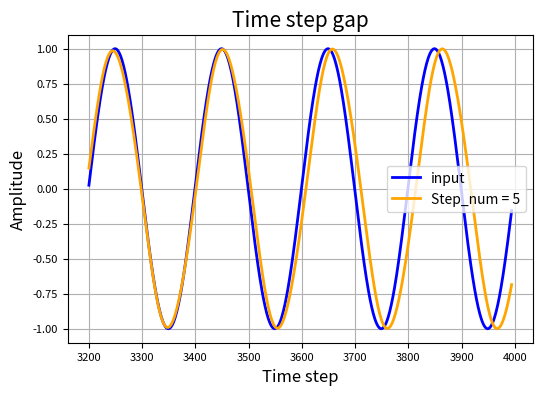
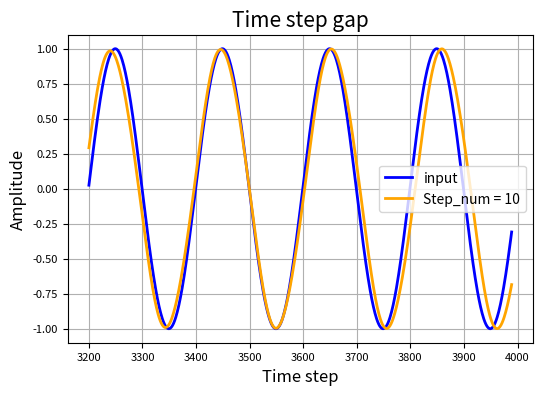
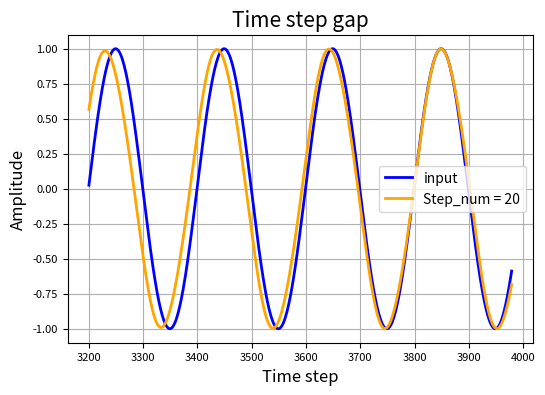
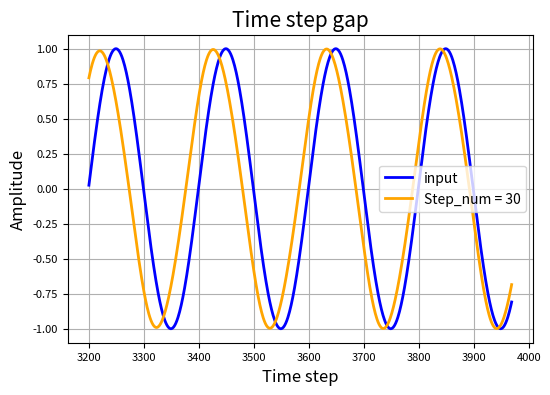
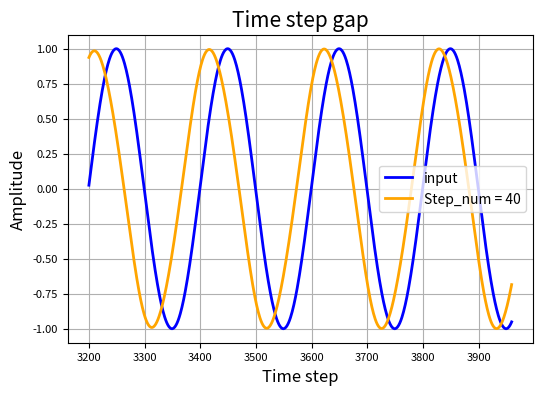
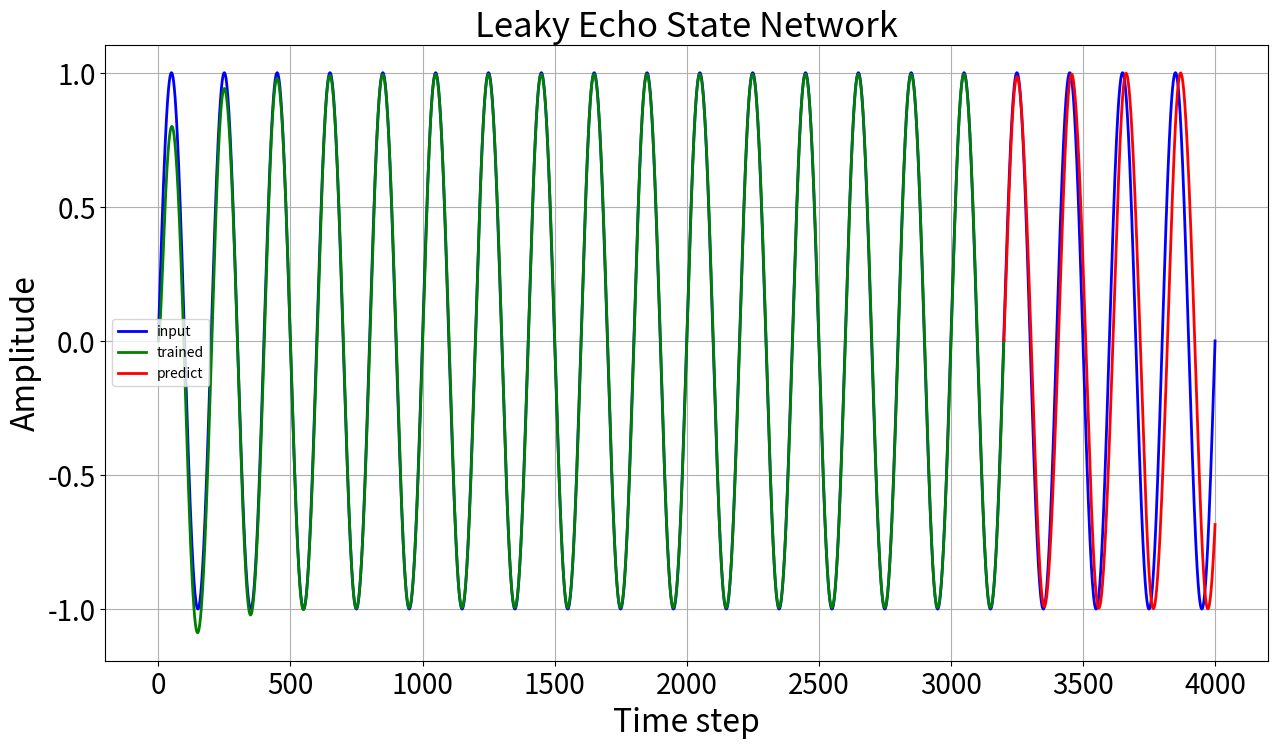

Write the Python code that produced these figures, in order.
import numpy as np
import matplotlib.pyplot as plt
from numpy import linalg as LA


# 関数定義--------------------------------------------------------------------------------------------------------------------------------------------------------------------------------------

def activation_function(x):                     # 活性化関数の定義
    return np.tanh(x) 

def echo_state_property(weights):
    values, vectors = np.linalg.eig(weights)    # np.linalg.eig は valuesが固有値を含んだ配列、vectordが固有ベクトルを求める操作

    spectral_radius = max(abs(values))          # 固有値から最大の絶対値を求める
    W_res = weights / spectral_radius           # 各ノードの重さを固有値の最大値で割ることで、各重さパラメータを正規化する

    return W_res

def ridge_regression(N, xs, ys, alpha):         # リッジ回帰では、損失関数の値を最小化するとき、重みパラメータの値が極端に大きな数値で最適化され複雑な関数(過学習状態）とならないために正則化項を加える
                                                # 即ち、リッジ回帰とは、重みパラメータの各値が大きな値にならない範囲で損失関数が最も小さくなるように最適な重みパラメータを探す操作
    regularization_term = np.identity(N) * alpha
    xs1 = np.linalg.inv(np.dot(xs, xs.T) + regularization_term)
    save_xs = np.dot(xs1, xs)
    return np.dot(ys, save_xs.T)

def average(data):
    return sum(data) / len(data)

def distributed(y_target, mean):
    return np.sum((y_target - mean)**2) / len(y_target)

def mean_squared_error(y_target, y_predict):
    return np.sum((y_target - y_predict)**2) / len(y_target)

#----------------------------------------------------------------------------------------------------------------------------------------------------------------------------------------------

class Leaky_echo_state_network:

    def __init__(self, input_data, input_node_num, reservoir_node_num, output_node_num, learning_rate, training_percent=0.8, leaky_rate=0.1):    # 初期情報
        self.input_data = input_data
        self.input_data_size = self.input_data.size

        self.input_node_num = input_node_num                                                                                          # input層のノード数
        self.reservoir_node_num = reservoir_node_num                                                                                  # reservoir層のノード数
        self.output_node_num = output_node_num                                                                                        # output層のノード数

        self.learning_rate = learning_rate                                                                                            # 学習率
        self.training_percent = training_percent                                                                                      # 学習範囲の指定
        self.leaky_rate = leaky_rate                                                                                                  # 漏れ率

        self.training_data_size = int(self.input_data_size * self.training_percent)                                                   # trainig_dataの作成
        self.test_data_size = self.input_data_size - self.training_data_size                                                          # test_dataの作成

        self.training_data, self.test_data = np.hsplit(self.input_data, [self.training_data_size])                                    # trainig_dataとtest_dataをtrainig_dataの値の最後の位置で分割 np.hsplit() = np.split(axis=1)

        self.W_in = np.random.choice([-0.1,0.1], input_node_num*reservoir_node_num).reshape(reservoir_node_num, input_node_num)       # -0.1or0.1の一様分布となるW_inの作成
        self.W_res = self.__make_reservoir_weights()                                                                                  # echo_state_propertyを満たすW_resの作成
        self.W_out = np.zeros([output_node_num, reservoir_node_num])                                                                  # 出力W_outの初期値

        self.x = np.zeros((reservoir_node_num, 1))                                                                                    # 内部パラメータを要素'0'で初期化

        self.x_repository = self.x                                                                                                    # 内部状態xの保存用 update_output_weightsの更新時に使用する                                                                                      

        self.time_data = np.linspace(0, self.input_data_size-1, self.input_data_size)                                                 # 全体の時間データ
        self.training_time_data = self.time_data[0:self.training_data_size+1]                                                         # 学習の時間データ
        self.test_time_data = self.time_data[self.training_data_size:]                                                                # テストの時間データ

        self.output_data = None                                                                                                       # 出力データ
        self.trained_data = None                                                                                                      # 学習済みデータ

    def __make_reservoir_weights(self, percent=0.8):                                      # percent:ノード間の結合率
        N = self.reservoir_node_num
        zero_num = int((N**2)*percent)                                                    # 0の配列を生成（全体の8割）
        one_num = int((N**2)-zero_num)
        zero_and_one = np.concatenate([np.zeros(zero_num), np.ones(one_num)])             # 1の配列を生成（全体の2割）し、0の配列と結合する
        weights = np.random.permutation(zero_and_one).reshape([N, N])                     # 生成した配列（'0'要素8割、'1'要素2割をランダムに並び替え、要素N×Nの配列を作成

        W_res = echo_state_property(weights)                                              # echo state propertyの条件処理
        return W_res

    def __internal_function(self, u, x):                                                                                              # reservoir層の内部状態の更新
        x = activation_function((1 - self.leaky_rate) * x + self.leaky_rate * (np.dot(self.W_in, u) + np.dot(self.W_res, x)))         # 内部状態の更新式
        return x

    def run_network(self):                                                                # 学習用演算
        for i in range(self.training_data_size):
            u = self.training_data[i]                                                     # 入力データの取り込み
            x = self.x
            self.x = self.__internal_function(u, x)                                       # 内部状態の更新計算
            self.x_repository = np.concatenate([self.x_repository, self.x], 1)            # [0 0 0 0 0 0 0 0 0 0 0 0 0 0 0 0 0 0 0 0 0].T ← もともとのデータ（1列目,i=0）

    def update_output_weights(self):                                                                                                  # リッジ回帰を用いたoutput層のweightsの更新
        self.x_repository = np.delete(self.x_repository, -1, 1)                                                                       # 一番最後の列の値を消去
        self.W_out = ridge_regression(self.reservoir_node_num, self.x_repository, self.training_data, self.learning_rate)             # リッジ回帰を用いてW_outの値を更新

    def check_trained(self):                                                              # 学習データの予測結果
        x = np.zeros((self.reservoir_node_num, 1))                                        # 初期内部状態が0になるように設定
        self.trained_data = self.training_data[0]                                         # 学習データの初期値設定

        for i in range(self.training_data_size):                                          # 学習領域（全体の8割）まで
            u = self.training_data[i]                                                     # 学習データの入力
            x = self.__internal_function(u, x)                                            # 内部状態の計算
            z = np.dot(self.W_out, x)                                                     # 上記の内部状態における出力値の計算

            self.trained_data = np.append(self.trained_data, z)                           # 得られた出力値データの保存

    def predict(self):                                                                    # 予測
        self.output_data = np.dot(self.W_out, self.x)                                     # 出力データの初期値として学習データの最後の値を使用する

        for i in range(self.test_data_size - 1):                                          # 学習外の領域を予測する（全体の2割） 
            u = self.output_data[i]                                                       # 入力データに出力データの最後の値を使用する（初期値は学習のデータの最終値）
            self.x = self.__internal_function(u, self.x)                                  # 内部状態の更新
            z = np.dot(self.W_out, self.x)                                                # 予測した出力データ

            self.output_data = np.append(self.output_data, z)                             # 予測した出力データの保存

    def accuracy(self):                                                                   # 精度評価
        # 学習誤差
        true_training_data = self.training_data
        true_training_data_ave = average(true_training_data)
        true_training_data_distributed = distributed(true_training_data, true_training_data_ave)
        trained_data = np.delete(self.trained_data, 0)
        MSE_trained = mean_squared_error(true_training_data, trained_data)
        NRMSE_trained = np.sqrt(MSE_trained / true_training_data_distributed)
        print("Training error =",NRMSE_trained)
        # 予測誤差
        true_test_data = self.test_data
        true_test_data_ave = average(true_test_data)
        true_test_data_distributed = distributed(true_test_data, true_test_data_ave)
        predict_data = self.output_data
        MSE_predict = mean_squared_error(true_test_data, predict_data)
        NRMSE_predict = np.sqrt(MSE_predict / true_test_data_distributed)
        print("Prediction error =", NRMSE_predict)

    def change_step(self, step_num):
        predict_data_changed = self.output_data[step_num:]
        test_time_data_changed = self.test_time_data[:-step_num]

        true_data = self.input_data[self.training_data_size:-step_num]
        true_data_ave = average(true_data)
        true_data_distributed = distributed(true_data, true_data_ave)
        MSE_predict_changed = mean_squared_error(true_data, predict_data_changed)
        NRMSE_predict_changed = np.sqrt(MSE_predict_changed / true_data_distributed)
        print(f"{step_num} time steps NRMSE =", NRMSE_predict_changed)

        def __graph(time, data, name, color):                                       
            plt.plot(time, data, linewidth=2, label=name, color=color)

        fig = plt.figure(figsize=(6, 4))                                                 # plt.figure()のfigsizeは(width, height)のタプルを渡し、単位はインチ
        ax = fig.add_subplot(111)                                                         # グラフの描写領域設定 (111)は１行目１列１番目という意味で、subplot(1,1,1)も同じ
        ax.set_title('Time step gap', fontsize=15)                                        # サブプロットaxのタイトル設定
        ax.set_xlabel('Time step', fontsize=12)                                           # axのx軸タイトル設定
        ax.set_ylabel('Amplitude', fontsize=12)                                           # axのy軸タイトル設定
        plt.tick_params(labelsize=8)

        __graph(self.time_data[self.training_data_size:-step_num], self.input_data[self.training_data_size:-step_num], "input", 'blue')

        if predict_data_changed is not None:
            __graph(test_time_data_changed, predict_data_changed, f"Step_num = {step_num}", 'orange')

        plt.legend()                                                                      # グラフに判例を表示する
        plt.grid()                                                                        # グラフにグリッドを表示する

    def graph(self):                                                                      # グラフ作成
        fig = plt.figure(figsize=(15, 8))                                                 # plt.figure()のfigsizeは(width, height)のタプルを渡し、単位はインチ
        ax = fig.add_subplot(111)                                                         # グラフの描写領域設定 (111)は１行目１列１番目という意味で、subplot(1,1,1)も同じ
        ax.set_title('Leaky Echo State Network', fontsize=25)                             # サブプロットaxのタイトル設定
        ax.set_xlabel('Time step', fontsize=23)                                           # axのx軸タイトル設定
        ax.set_ylabel('Amplitude', fontsize=23)                                           # axのy軸タイトル設定
        plt.tick_params(labelsize=20)                                                     # グラフのパラメータ設定からラベルの文字の大きさを設定

        def __graph(time, data, name, color):                                             # グラフ作成の定義
            plt.plot(time, data, linewidth=2, label=name, color=color)

        __graph(self.time_data, self.input_data, "input", 'blue')                         # 入力関数を表示

        if self.trained_data is not None:                                                 # 学習データ関数を表示する時の条件付け
            __graph(self.training_time_data, self.trained_data, "trained", 'green')       # 学習データ関数の表示

        if self.test_data is not None:                                                    # 予測データ関数を表示する時の条件付け
            __graph(self.test_time_data, self.output_data, "predict", 'red')              # 予測データ関数の表示

        plt.legend()                                                                      # グラフに判例を表示する
        plt.grid()                                                                        # グラフにグリッドを表示する
        plt.show()

    def __repr__(self):                                                                   # クラスの名前付け
        return 'Leaky Echo State Network'                                                 # a = Leaky_echo_state_network() とした時に print(a)で表示される文字列

if __name__ == '__main__':                                                                # このファイルがコマンドラインからスクリプトとして実行された場合にのみ以降の処理を実行する
                                                                                          # 他のファイルからインポートされたときは実行されない

    t = np.linspace(0, 40*np.pi, int((40*np.pi)/(np.pi*0.01))+1)                          # 等差数列を作成 np.linspace(始点,　終点,　サンプル数)
    u = np.sin(t) * 1                                                                     # 振幅1のsin波

    network = Leaky_echo_state_network(u, 1, 20, 1, 0.6)
    network.run_network()
    network.update_output_weights()
    network.check_trained()
    network.predict()
    network.accuracy()
    network.change_step(5)
    network.change_step(10)
    network.change_step(20)
    network.change_step(30)
    network.change_step(40)
    network.accuracy()
    network.graph()
